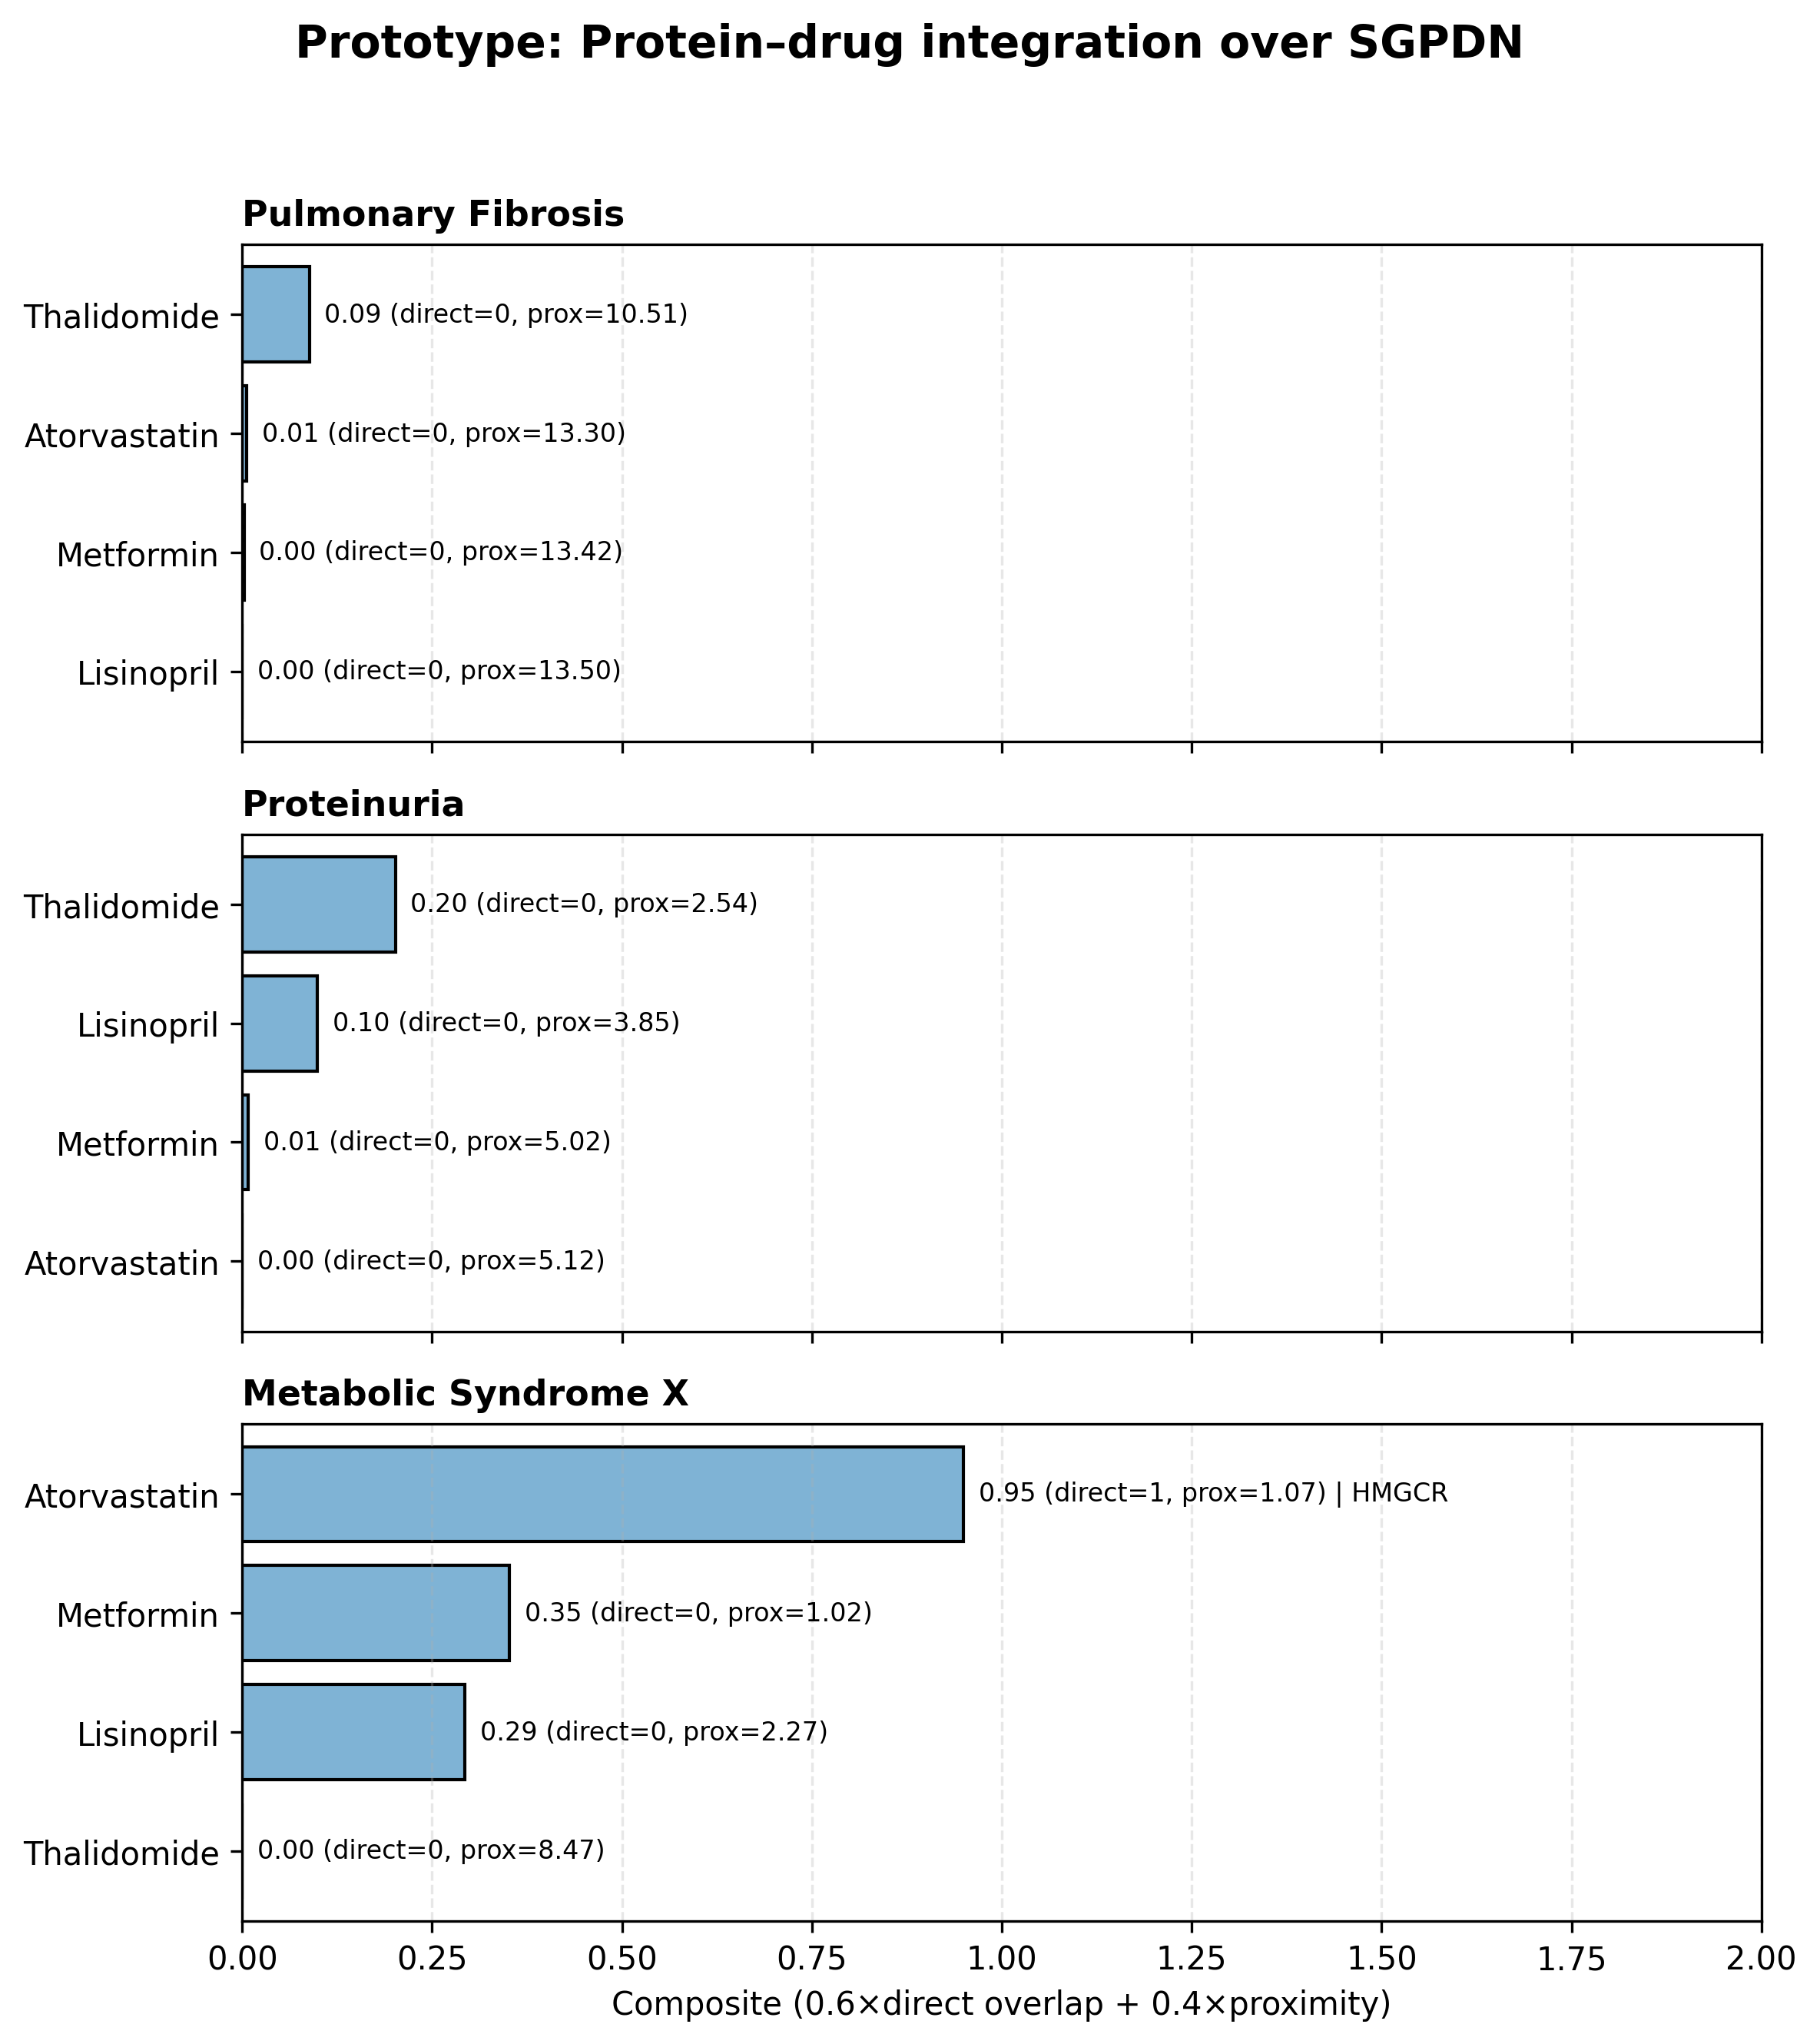

Data behind this chart, as committed beside it:
disease	drug	direct_overlap	overlap_genes	proximity	prox_score	composite_score
Metabolic Syndrome X	Atorvastatin	1	HMGCR	1.065	0.8742	0.9497
Metabolic Syndrome X	Metformin	0		1.017	0.88	0.352
Metabolic Syndrome X	Lisinopril	0		2.268	0.7323	0.2929
Metabolic Syndrome X	Thalidomide	0		8.472	0.0	0.0
Proteinuria	Thalidomide	0		2.538	0.5043	0.2017
Proteinuria	Lisinopril	0		3.848	0.2484	0.09934
Proteinuria	Metformin	0		5.019	0.0196	0.007838
Proteinuria	Atorvastatin	0		5.12	0.0	0.0
Pulmonary Fibrosis	Thalidomide	0		10.51	0.2213	0.08852
Pulmonary Fibrosis	Atorvastatin	0		13.3	0.01465	0.005862
Pulmonary Fibrosis	Metformin	0		13.42	0.006115	0.002446
Pulmonary Fibrosis	Lisinopril	0		13.5	0.0	0.0
